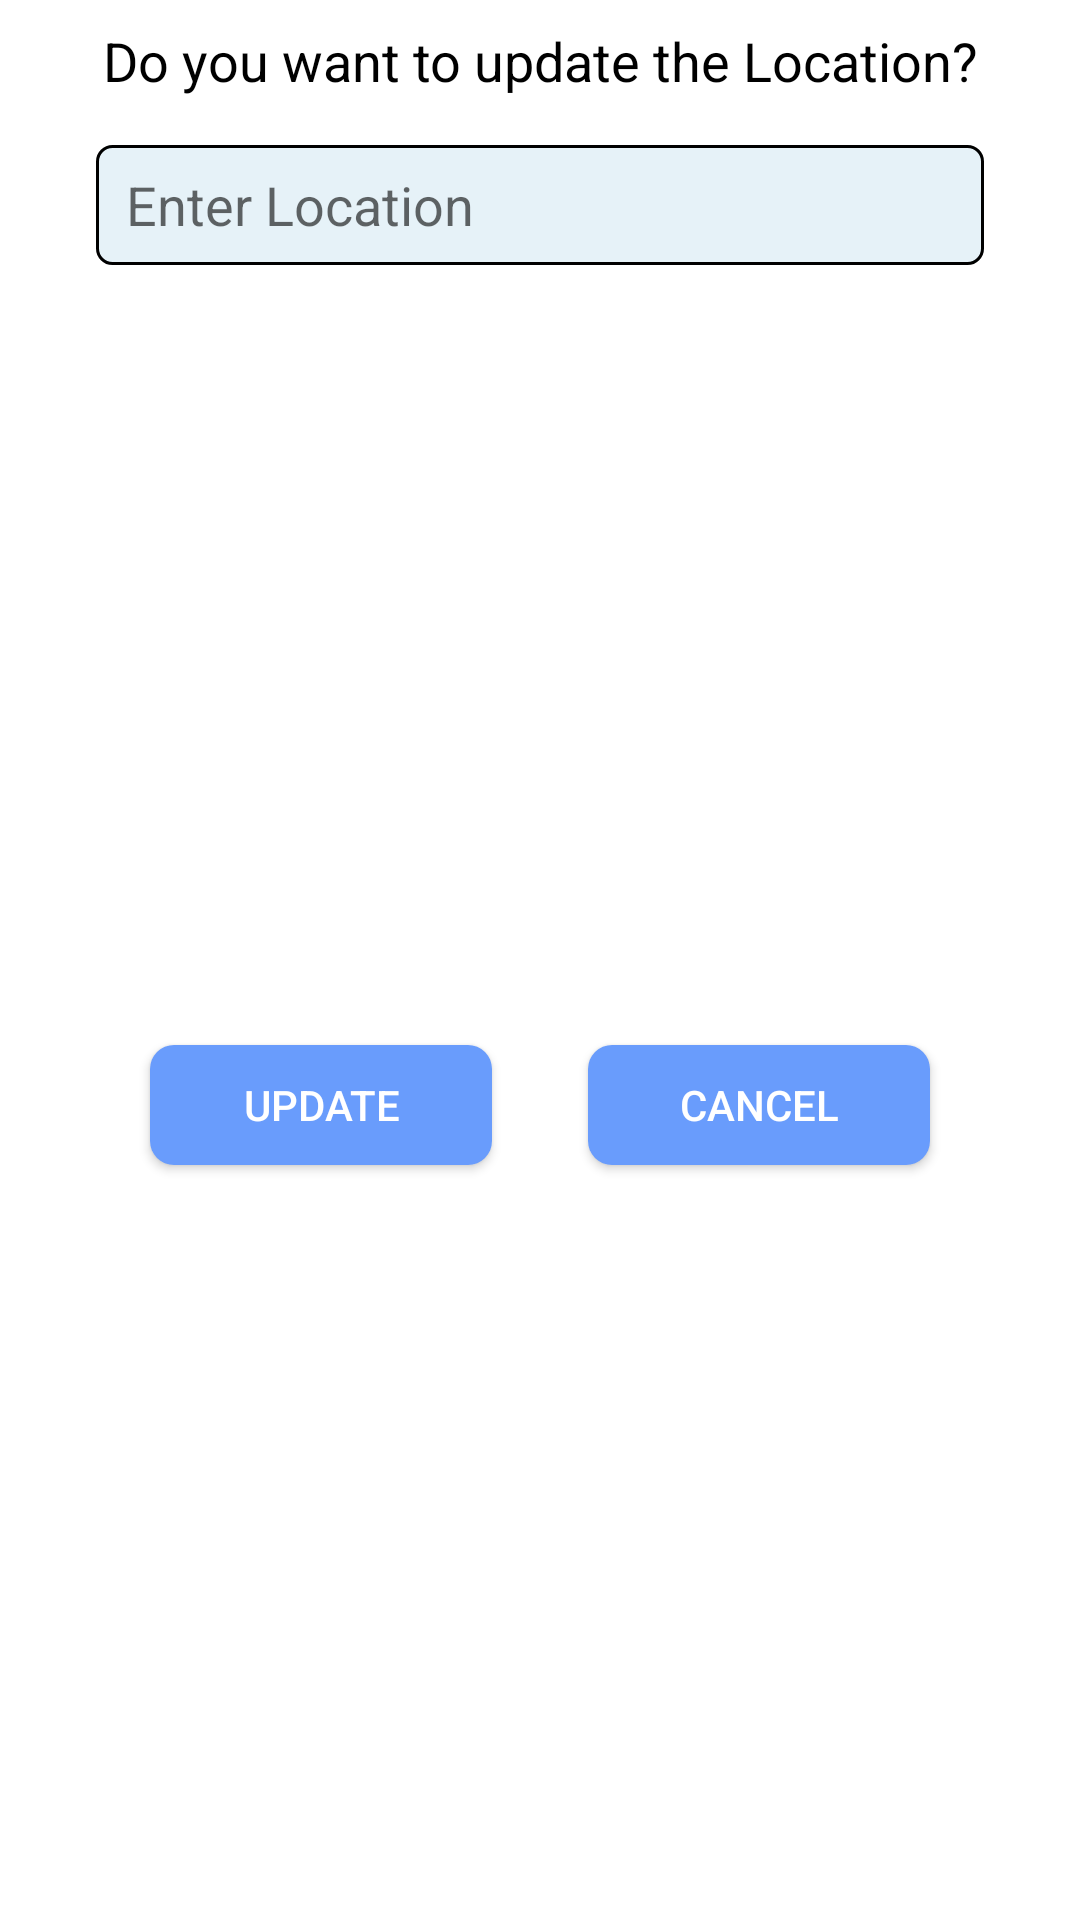

Write the Android layout XML for this screen, with the resource values it uses.
<!-- AndroidManifest.xml: application theme Theme.LNTApplication -->
<!-- res/layout/dailoglocationupdate.xml -->
<?xml version="1.0" encoding="utf-8"?>
<androidx.constraintlayout.widget.ConstraintLayout xmlns:android="http://schemas.android.com/apk/res/android"
    xmlns:app="http://schemas.android.com/apk/res-auto"
    xmlns:tools="http://schemas.android.com/tools"
    android:layout_width="match_parent"
    android:layout_height="wrap_content">

    <EditText
        android:id="@+id/editTextTextPersonName"
        android:layout_width="0dp"
        android:layout_height="40dp"
        android:layout_marginStart="32dp"
        android:layout_marginTop="16dp"
        android:layout_marginEnd="32dp"
        android:background="@drawable/custom_edittext"
        android:ems="10"
        android:hint="Enter Location"
        android:inputType="textPersonName"
        android:paddingLeft="10dp"
        app:layout_constraintEnd_toEndOf="parent"
        app:layout_constraintHorizontal_bias="0.0"
        app:layout_constraintStart_toStartOf="parent"
        app:layout_constraintTop_toBottomOf="@+id/textView14" />

    <TextView
        android:id="@+id/textView14"
        android:layout_width="wrap_content"
        android:layout_height="wrap_content"
        android:layout_marginTop="8dp"
        android:text="Do you want to update the Location?"
        android:textAlignment="center"
        android:textColor="@color/black"
        android:textSize="18dp"
        app:layout_constraintEnd_toEndOf="parent"
        app:layout_constraintStart_toStartOf="parent"
        app:layout_constraintTop_toTopOf="parent" />

    <Button
        android:id="@+id/button_update"
        android:layout_width="0dp"
        android:layout_height="40dp"
        android:layout_marginStart="50dp"
        android:layout_marginTop="24dp"
        android:layout_marginEnd="16dp"
        android:layout_marginBottom="16dp"
        android:background="@drawable/custom_btn"
        android:text="Update"
        android:textColor="@color/white"
        app:layout_constraintBottom_toBottomOf="parent"
        app:layout_constraintEnd_toStartOf="@+id/button_cancel"
        app:layout_constraintStart_toStartOf="parent"
        app:layout_constraintTop_toBottomOf="@+id/editTextTextPersonName" />

    <Button
        android:id="@+id/button_cancel"
        android:layout_width="0dp"
        android:layout_height="40dp"
        android:layout_marginStart="16dp"
        android:layout_marginTop="24dp"
        android:textColor="@color/white"
        android:layout_marginEnd="50dp"
        android:layout_marginBottom="16dp"
        android:background="@drawable/custom_btn"
        android:text="Cancel"
        app:layout_constraintBottom_toBottomOf="parent"
        app:layout_constraintEnd_toEndOf="parent"
        app:layout_constraintStart_toEndOf="@+id/button_update"
        app:layout_constraintTop_toBottomOf="@+id/editTextTextPersonName" />
</androidx.constraintlayout.widget.ConstraintLayout>
<!-- resources referenced by this layout -->
<resources>
  <!-- drawable custom_btn (drawable-v24) -->
  <?xml version="1.0" encoding="utf-8"?>
  <shape xmlns:android="http://schemas.android.com/apk/res/android" android:shape="rectangle">
  
  
  
  
      <solid android:color="#699CFC"/>
      <padding android:left="7dp"
          android:top="7dp"
          android:right="7dp"
          android:bottom="7dp" />
  
  
  
      <corners android:radius= "8dp" />
  </shape>
  <!-- drawable custom_edittext (drawable-v24) -->
  <?xml version="1.0" encoding="utf-8"?>
  <shape xmlns:android="http://schemas.android.com/apk/res/android">
  <corners android:radius="5dp"/>
      <solid android:color="#E6F2F8"/>
  
      <stroke android:width="1dp" android:color="@color/black"/>
  </shape>
  <style name="Theme.LNTApplication" parent="Theme.MaterialComponents.DayNight.DarkActionBar">
          
          <item name="colorPrimary">@color/purple_500</item>
          <item name="colorPrimaryVariant">@color/purple_700</item>
          <item name="colorOnPrimary">@color/white</item>
          
          <item name="colorSecondary">@color/teal_200</item>
          <item name="colorSecondaryVariant">@color/teal_700</item>
          <item name="colorOnSecondary">@color/black</item>
          
          <item name="android:statusBarColor" tools:targetApi="l">?attr/colorPrimaryVariant</item>
          
      </style>
  <!-- not gathered from this repository: default colours our renderer supplied (Android Studio template values) -->
  <color name="purple_500">#FF6200EE</color>
  <color name="purple_700">#FF3700B3</color>
  <color name="teal_200">#FF03DAC5</color>
  <color name="teal_700">#FF018786</color>
  <color name="black">#FF000000</color>
  <color name="white">#FFFFFFFF</color>
</resources>
